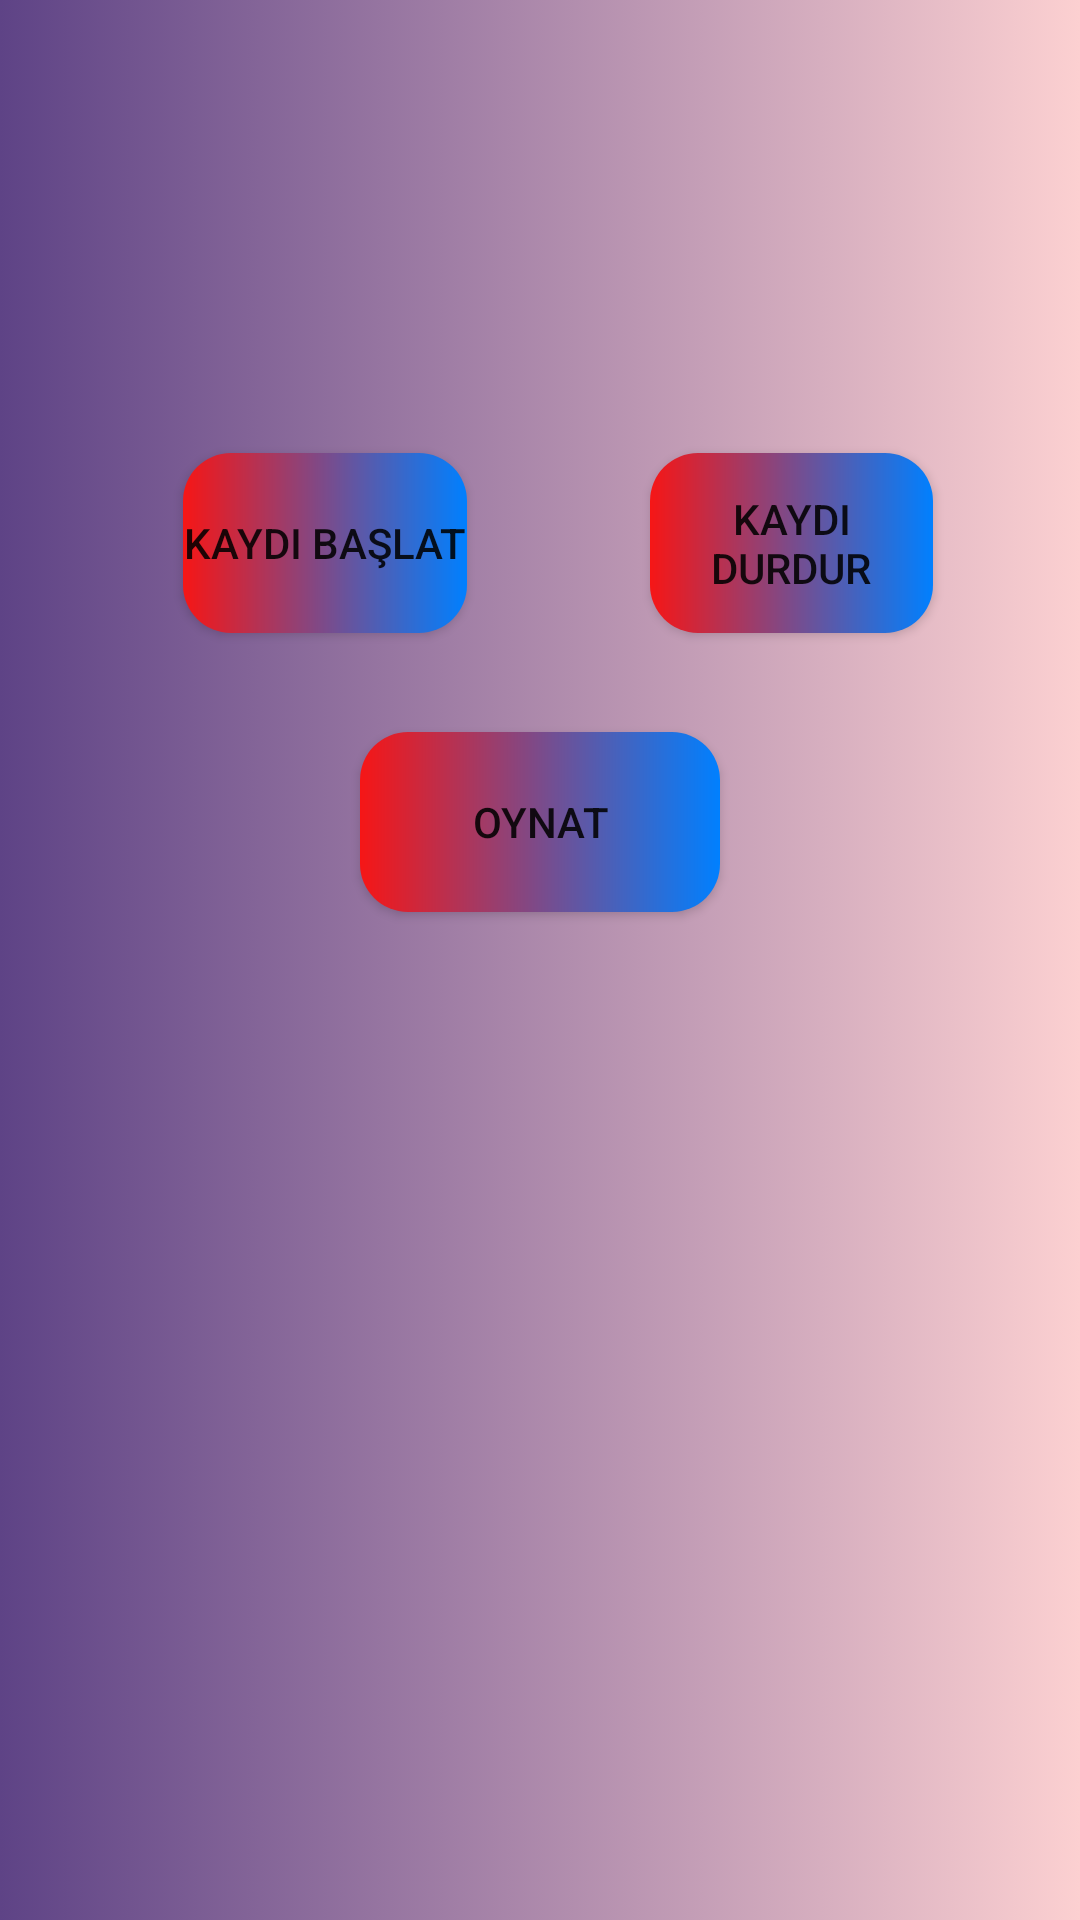

This screen was rendered from an Android layout file. Write that file and the resources it references.
<!-- AndroidManifest.xml: application theme Theme.CWEnglishMain -->
<!-- res/layout/activity_voice.xml -->
<?xml version="1.0" encoding="utf-8"?>
<androidx.constraintlayout.widget.ConstraintLayout xmlns:android="http://schemas.android.com/apk/res/android"
    xmlns:app="http://schemas.android.com/apk/res-auto"
    xmlns:tools="http://schemas.android.com/tools"
    android:layout_width="match_parent"
    android:layout_height="match_parent"
    android:background="@drawable/bg_searc"
    tools:context=".Voice">

    <ImageView
        android:id="@+id/imageView5"
        android:layout_width="0dp"
        android:layout_height="wrap_content"
        android:layout_marginTop="103dp"
        android:src="@drawable/vsh"
        app:layout_constraintEnd_toEndOf="parent"
        app:layout_constraintStart_toStartOf="parent"
        app:layout_constraintTop_toTopOf="parent" />

    <Button
        android:id="@+id/kaydi_baslat"
        android:layout_width="0dp"
        android:layout_height="wrap_content"
        android:layout_marginStart="61dp"
        android:layout_marginEnd="61dp"
        android:layout_marginBottom="33dp"
        android:background="@drawable/btn_bgsettings"
        android:onClick="kaydi_Baslat"
        android:text="Kaydı Başlat"
        app:layout_constraintBottom_toTopOf="@+id/oynat"
        app:layout_constraintEnd_toStartOf="@+id/kaydi_durdur"
        app:layout_constraintStart_toStartOf="parent"
        tools:ignore="MissingConstraints" />

    <Button
        android:id="@+id/kaydi_durdur"
        android:layout_width="0dp"
        android:layout_height="wrap_content"
        android:layout_marginTop="48dp"
        android:layout_marginEnd="49dp"
        android:background="@drawable/btn_bgsettings"
        android:onClick="kaydi_Durdur"
        android:text="Kaydı Durdur"
        app:layout_constraintEnd_toEndOf="parent"
        app:layout_constraintStart_toEndOf="@+id/kaydi_baslat"
        app:layout_constraintTop_toBottomOf="@+id/imageView5"
        tools:ignore="MissingConstraints" />

    <Button
        android:id="@+id/oynat"
        android:layout_width="120dp"
        android:layout_height="wrap_content"
        android:layout_marginTop="33dp"
        android:background="@drawable/btn_bgsettings"
        android:onClick="oynat"
        android:text="Oynat"
        app:layout_constraintEnd_toEndOf="parent"
        app:layout_constraintStart_toStartOf="parent"
        app:layout_constraintTop_toBottomOf="@+id/kaydi_durdur"
        tools:ignore="MissingConstraints" />


</androidx.constraintlayout.widget.ConstraintLayout>
<!-- resources referenced by this layout -->
<resources>
  <!-- drawable bg_searc (drawable) -->
  <?xml version="1.0" encoding="utf-8"?>
  <selector xmlns:android="http://schemas.android.com/apk/res/android">
  <item>
      <shape android:shape="rectangle">
  
          <gradient android:angle="0" android:startColor="#5e4386" android:endColor="#fcd0d1"/>
      </shape>
  
  </item>
  </selector>
  <!-- drawable btn_bgsettings (drawable) -->
  <?xml version="1.0" encoding="utf-8"?>
  <shape xmlns:android="http://schemas.android.com/apk/res/android"
      android:shape="rectangle">
  
      <gradient
          android:startColor="#F61616"
          android:endColor="#0080FF"
          />
  
      <corners
          android:radius="16dp" />
  
      <size
          android:width="270dp"
          android:height="60dp" />
  
  </shape>
  <style name="Theme.CWEnglishMain" parent="Theme.AppCompat.DayNight.DarkActionBar">
          
          <item name="colorPrimary">@color/purple_500</item>
          <item name="colorPrimaryVariant">@color/purple_700</item>
          <item name="colorOnPrimary">@color/white</item>
          
          <item name="colorSecondary">@color/teal_200</item>
          <item name="colorSecondaryVariant">@color/teal_700</item>
          <item name="colorOnSecondary">@color/black</item>
          
          <item name="android:statusBarColor">?attr/colorPrimaryVariant</item>
          
          <item name="windowActionBar">false</item>
          <item name="windowNoTitle">true</item>
      </style>
  <!-- not gathered from this repository: default colours our renderer supplied (Android Studio template values) -->
  <color name="purple_500">#FF6200EE</color>
  <color name="purple_700">#FF3700B3</color>
  <color name="teal_200">#FF03DAC5</color>
  <color name="teal_700">#FF018786</color>
  <color name="black">#FF000000</color>
  <color name="white">#FFFFFFFF</color>
</resources>
